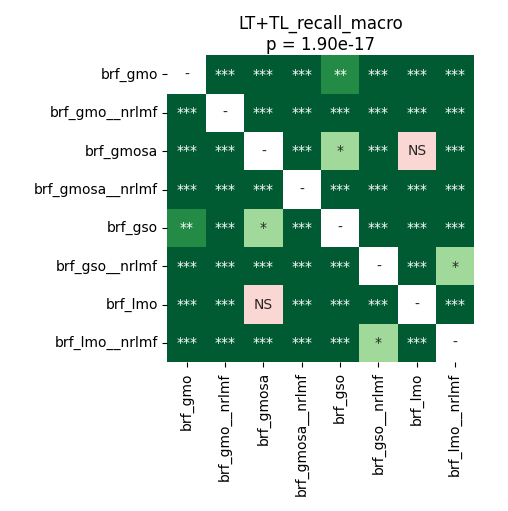

The data file committed next to this chart (first rows):
	brf_gmo	brf_gmo__nrlmf	brf_gmosa	brf_gmosa__nrlmf	brf_gso	brf_gso__nrlmf	brf_lmo	brf_lmo__nrlmf
brf_gmo	1.0	3.715183423913044e-05	3.715183423913044e-05	3.715183423913044e-05	0.002393	3.715183423913044e-05	3.715183423913044e-05	3.715183423913044e-05
brf_gmo__nrlmf	3.715183423913044e-05	1.0	3.715183423913044e-05	3.715183423913044e-05	3.715183423913044e-05	3.715183423913044e-05	3.715183423913044e-05	3.715183423913044e-05
brf_gmosa	3.715183423913044e-05	3.715183423913044e-05	1.0	3.715183423913044e-05	0.04595	3.715183423913044e-05	0.08325	3.715183423913044e-05
brf_gmosa__nrlmf	3.715183423913044e-05	3.715183423913044e-05	3.715183423913044e-05	1.0	3.715183423913044e-05	3.715183423913044e-05	3.715183423913044e-05	3.715183423913044e-05
brf_gso	0.002393	3.715183423913044e-05	0.04595	3.715183423913044e-05	1.0	3.715183423913044e-05	0.000178	3.715183423913044e-05
brf_gso__nrlmf	3.715183423913044e-05	3.715183423913044e-05	3.715183423913044e-05	3.715183423913044e-05	3.715183423913044e-05	1.0	3.715183423913044e-05	0.03122
brf_lmo	3.715183423913044e-05	3.715183423913044e-05	0.08325	3.715183423913044e-05	0.000178	3.715183423913044e-05	1.0	3.715183423913044e-05
brf_lmo__nrlmf	3.715183423913044e-05	3.715183423913044e-05	3.715183423913044e-05	3.715183423913044e-05	3.715183423913044e-05	0.03122	3.715183423913044e-05	1.0
